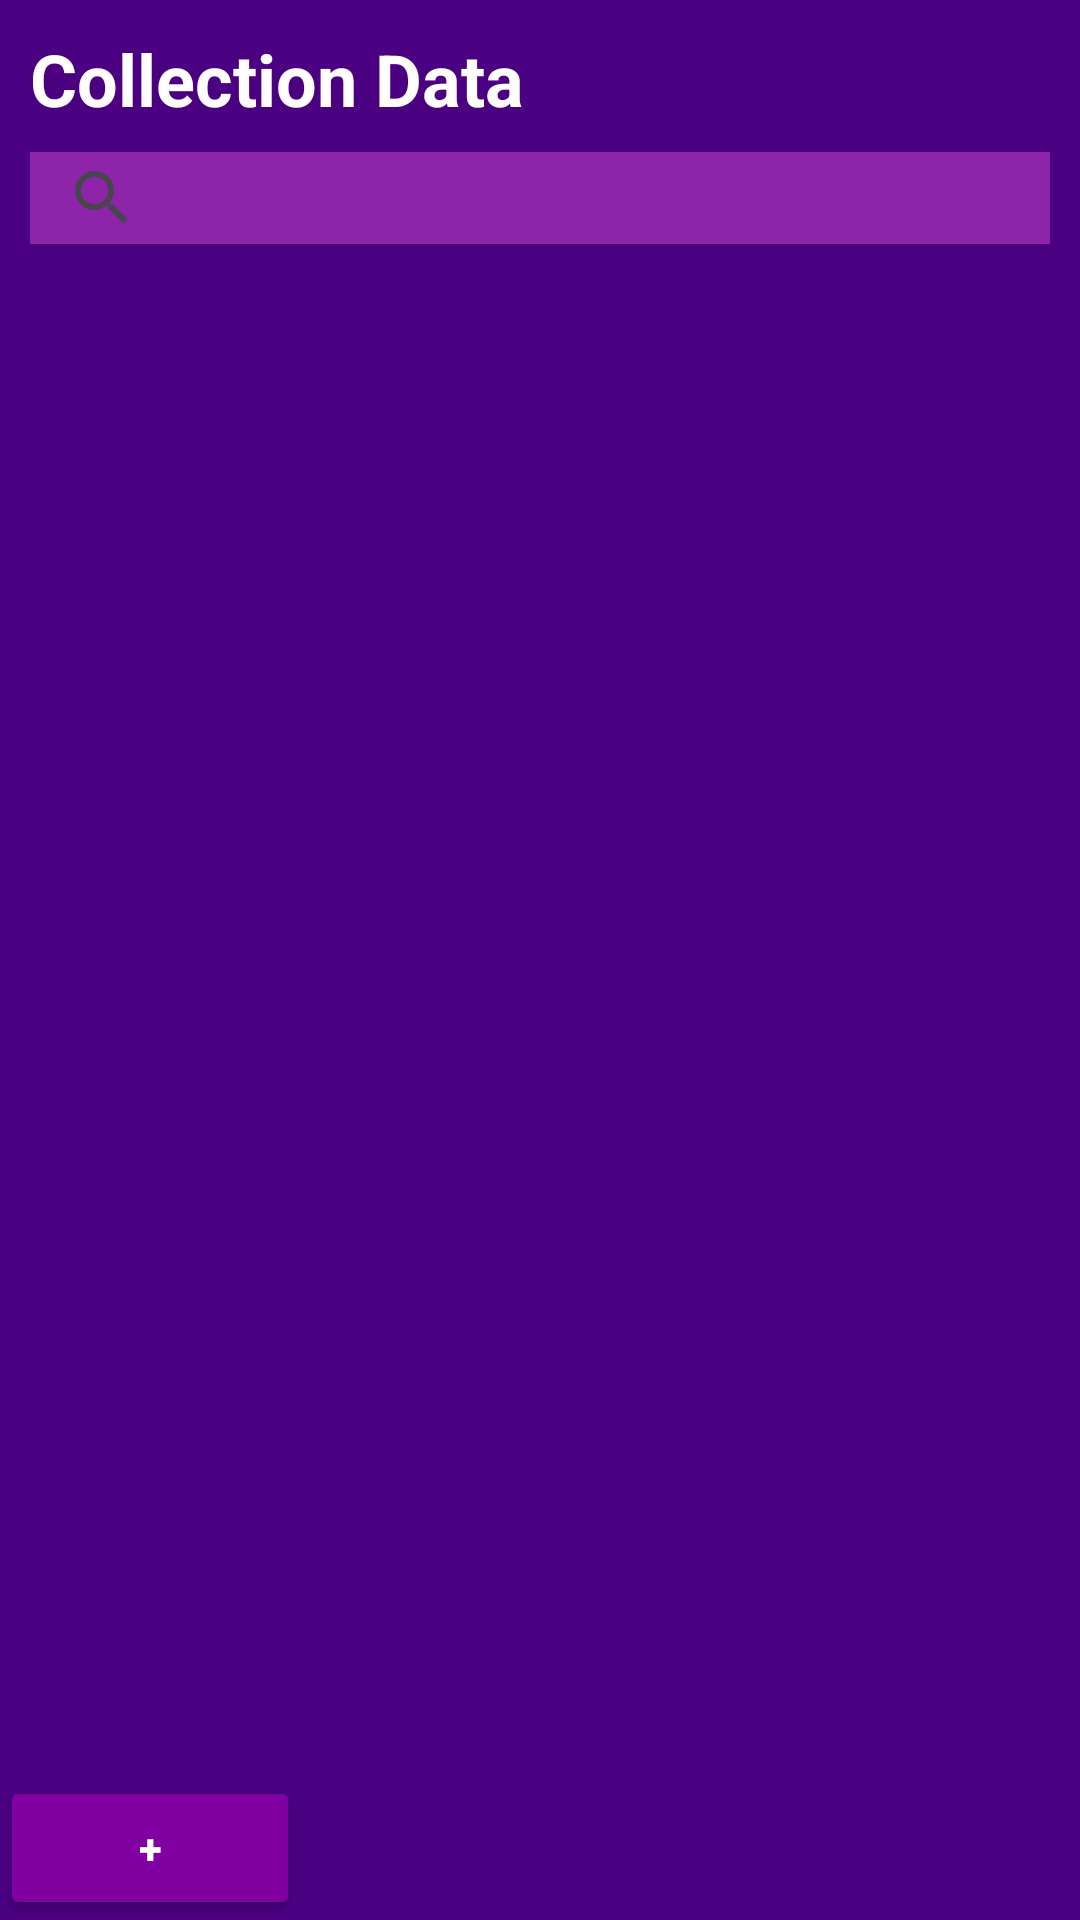

Write the Android layout XML for this screen, with the resource values it uses.
<!-- AndroidManifest.xml: application theme Theme.Kotlincrud -->
<!-- res/layout/activity_main.xml -->
<?xml version="1.0" encoding="utf-8"?>
<LinearLayout xmlns:android="http://schemas.android.com/apk/res/android"
    xmlns:app="http://schemas.android.com/apk/res-auto"
    xmlns:tools="http://schemas.android.com/tools"
    android:id="@+id/main"
    android:layout_width="match_parent"
    android:layout_height="match_parent"
    android:background="@color/indigo"
    android:orientation="vertical"
    tools:context=".MainActivity">

    <TextView
        android:id="@+id/textView"
        android:layout_width="match_parent"
        android:layout_height="170dp"
        android:layout_marginLeft="10dp"
        android:layout_marginTop="10dp"
        android:layout_weight="1"
        android:text="Collection Data"
        android:textColor="#FFFFFF"
        android:textSize="24sp"
        android:textStyle="bold" />

    <SearchView
        android:layout_width="match_parent"
        android:layout_height="170dp"
        android:layout_margin="10dp"
        android:layout_weight="1"
        android:background="#8E24AA" />

    <androidx.recyclerview.widget.RecyclerView
        android:id="@+id/lstPengajuanCredit"
        android:layout_width="match_parent"
        android:layout_height="match_parent"
        android:layout_weight="1"
        android:background="@color/indigo" />

    <Button
        android:id="@+id/btnTambahKredit"
        android:layout_width="100dp"
        android:layout_height="wrap_content"
        android:backgroundTint="#8100A2"
        android:text="+"
        android:textColor="@color/white"
        android:textStyle="bold" />

</LinearLayout>
<!-- resources referenced by this layout -->
<resources>
  <color name="indigo">#4B0082</color>
  <color name="white">#FFFFFFFF</color>
  <style name="Theme.Kotlincrud" parent="Base.Theme.Kotlincrud" />
  <style name="Base.Theme.Kotlincrud" parent="Theme.Material3.DayNight.NoActionBar">
          
          
      </style>
</resources>
